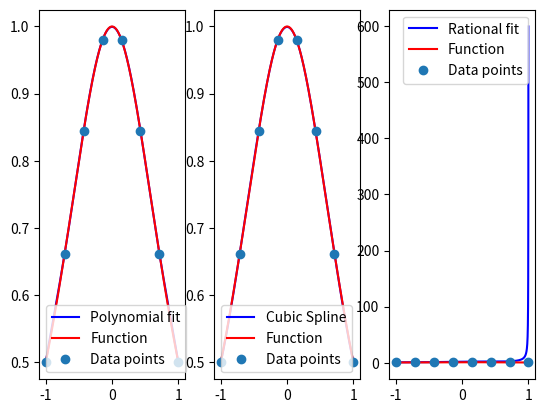

The script that saved this image:
import numpy as np
import matplotlib.pyplot as plt
from scipy import interpolate

#First I will fit the lorentian  with all three methods


# 1) Polynomial fit

#The code here is very similar to some code that was presented in class

n_pts = 8
x = np.linspace(-1, 1, n_pts)
y = 1/(1+x**2)


#Find the coefficient matrix c

xx = np.empty([n_pts, n_pts])

for i in range(n_pts):

    xx[:,i] = x**i

xx_inv = np.linalg.inv(xx)

c = xx_inv @ y

y_pred = xx @ c

err = np.std(y_pred-y)


#Creating a fitted curve with the matrix found above

new_x = np.linspace(-1, 1, 2001)

new_xx = np.empty([len(new_x), n_pts])

for i in range(n_pts):

    new_xx[:,i] = new_x**i

poly_y = new_xx @ c

true_y = 1/(1+new_x**2)


# 2) Cubic Spline

#I will use splrep and splev from scipy.interpolate
#For this, I can reuse x = np.linspace(-1, 1, n_pts) and  y = 1/(1+x**2)

xxx = np.linspace(x[0], x[-1], 2001)

spline = interpolate.splrep(x, y)
spline_y = interpolate.splev(xxx, spline)
true_y2 = 1/(1+xxx**2)


# 3) Rational fit

#Again, the code below is very similar to some code that was shown in class


def rat_eval(p, q, x):
    
    top=0
    
    for i in range(len(p)):
        
        top=top+p[i]*x**i
        
    bot=1
    
    for i in range(len(q)):
        
        bot=bot+q[i]*x**(i+1)
        
    return top/bot


def rat_fit(x,y,n,m):
    
    assert(len(x)==n+m-1)
    
    assert(len(y)==len(x))
    
    mat=np.zeros([n+m-1,n+m-1])
    
    for i in range(n):
        
        mat[:,i]=x**i
        
    for i in range(1,m):
        
        mat[:,i-1+n]=-y*x**i
        
    pars=np.dot(np.linalg.inv(mat),y)
    
    p=pars[:n]
    
    q=pars[n:]
    
    return p, q


#x = np.linspace(-1, 1, n+m-1) for the rational fit
#And since n_pts = 9 for the other fits, we want n + m - 1 = 9
#So again, I can use x and y from above to call rat_fit()

n = 4
m = 5

p, q = rat_fit(x, y, n, m)

#I will use xxx = np.linspace(x[0], x[-1], 2001) from the
#Cubic Spline fit to call rat_eval()

rat_y = rat_eval(p, q, xxx)


#I will make a rough estimation of the error of each fit to then compare
#them. To do this, I will take the difference between the real y values
#and the interpolated ones at several points. Then, I will take the mean
#of these differences.

n_samples = 100
ran = np.random.default_rng(seed=12345)
indices = list(range(len(xxx)))
choice = ran.choice(indices, size = n_samples, replace = False)


errs_poly = [poly_y[i]-true_y2[i] for i in choice]
errs_spline = [spline_y[i]-true_y2[i] for i in choice]
errs_rat = [rat_y[i]-true_y2[i] for i in choice]

err_poly = np.mean(errs_poly)
err_spline = np.mean(errs_spline)
err_rat = np.mean(errs_rat)

print("Polynomial error = {}, Spline error = {} and Rational error = {}".format(err_poly, err_spline, err_rat))



#Plot all functions to visualize if they are accurate fits

fig, ax = plt.subplots(1, 3)

ax[0].plot(new_x, poly_y, c="b", label="Polynomial fit")
ax[0].plot(xxx, true_y2, c = "r", label="Function")
ax[0].plot(x, y, "o", label="Data points")

ax[0].legend()

ax[1].plot(xxx, spline_y, c="b", label="Cubic Spline")
ax[1].plot(xxx, true_y2 , c = "r", label="Function")
ax[1].plot(x, y, "o", label="Data points")

ax[1].legend()

ax[2].plot(xxx, rat_y, c="b", label="Rational fit")
ax[2].plot(xxx, true_y2 , c = "r", label="Function")
ax[2].plot(x, y, "o", label="Data points")

ax[2].legend()

plt.show()
